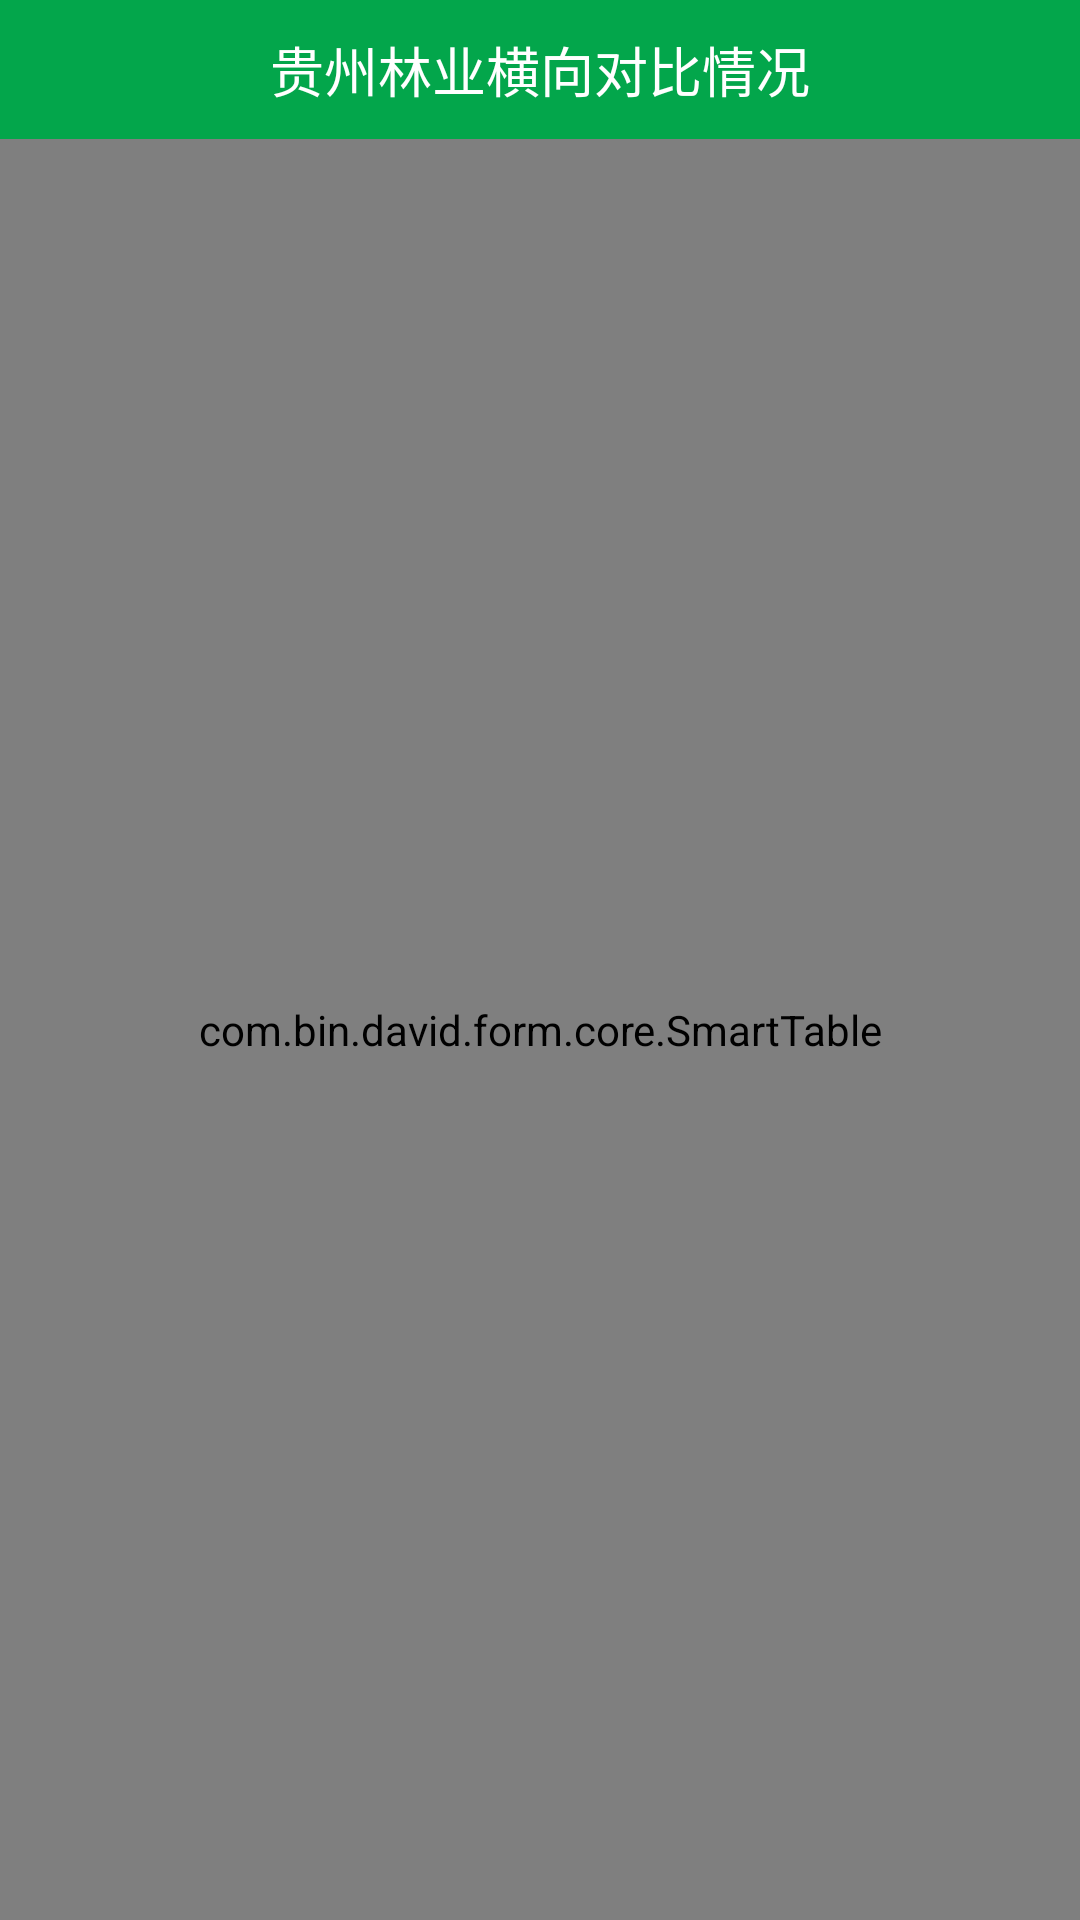

Here is an Android app screen rendered from its layout file. Give the layout XML and the strings, colors and styles it references.
<!-- AndroidManifest.xml: application theme AppTheme.NoActionBar -->
<!-- res/layout/activity_gzly.xml -->
<?xml version="1.0" encoding="utf-8"?>
<LinearLayout xmlns:android="http://schemas.android.com/apk/res/android"
    xmlns:app="http://schemas.android.com/apk/res-auto"
    xmlns:tools="http://schemas.android.com/tools"
    android:layout_width="match_parent"
    android:layout_height="match_parent"
    android:background="@color/bgcolor"
    android:orientation="vertical"
    tools:context=".activity.GzlyActivity">

    <RelativeLayout
        android:layout_width="match_parent"
        android:layout_height="wrap_content"
        android:orientation="horizontal"
        android:background="@color/headcolor">

        <ImageView
            android:id="@+id/iv_back"
            android:layout_width="wrap_content"
            android:layout_height="40dp"
            android:layout_centerVertical="true"
            android:src="@drawable/ic_back" />

        <TextView
            android:layout_width="match_parent"
            android:layout_height="wrap_content"
            android:gravity="center"
            android:padding="10dp"
            android:textColor="@color/white"
            android:textSize="18sp"
            android:text="贵州林业横向对比情况" />
    </RelativeLayout>

    <com.bin.david.form.core.SmartTable
        android:id="@+id/st_gzly"
        android:layout_width="match_parent"
        android:layout_height="match_parent" />
</LinearLayout>
<!-- resources referenced by this layout -->
<resources>
  <color name="bgcolor">#f2f2f2</color>
  <color name="headcolor">#03a64b</color>
  <color name="white">#FFFFFF</color>
  <style name="AppTheme.NoActionBar" parent="Theme.AppCompat">
          <item name="windowActionBar">false</item>
          <item name="windowNoTitle">true</item>
          <item name="colorPrimary">@color/colorPrimary</item>
          <item name="colorPrimaryDark">@color/colorPrimaryDark</item>
          <item name="colorAccent">@color/colorAccent</item>
      </style>
  <color name="colorPrimary">#4CAF50</color>
  <color name="colorPrimaryDark">#388E3C</color>
  <color name="colorAccent">#FF4081</color>
</resources>
